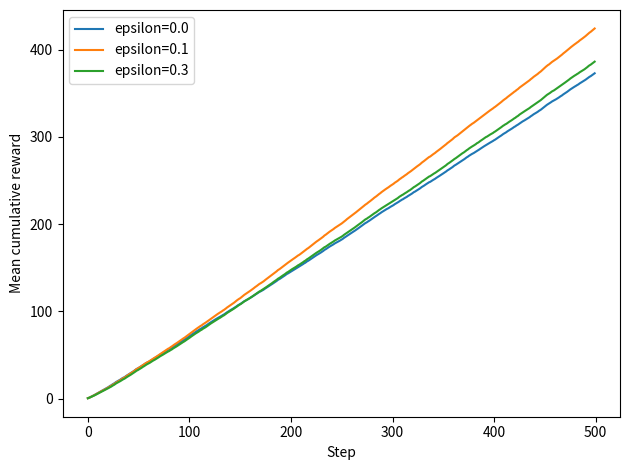

This chart was generated by the following Python code:
import numpy as np

class Bandit:
    def __init__(self, means, reward_std=1.0, seed=None):
        self.means = np.asarray(means, dtype=float)
        self.reward_std = reward_std
        self.rng = np.random.default_rng(seed)

    @property
    def n_actions(self):
        return len(self.means)

    def step(self, action):
        if not 0 <= action < self.n_actions:
            raise ValueError("invalid action")
        return self.rng.normal(self.means[action], self.reward_std)

bandit = Bandit([0.0, 0.4, 1.0], seed=7)
print([round(bandit.step(2), 2) for _ in range(5)])

class EpsilonGreedyAgent:
    def __init__(self, n_actions, epsilon=0.1, seed=None):
        self.epsilon = epsilon
        self.q = np.zeros(n_actions)
        self.counts = np.zeros(n_actions, dtype=int)
        self.rng = np.random.default_rng(seed)

    def choose_action(self):
        if self.rng.random() < self.epsilon:
            return int(self.rng.integers(len(self.q)))
        best = np.flatnonzero(self.q == self.q.max())
        return int(self.rng.choice(best))

    def update(self, action, reward):
        self.counts[action] += 1
        self.q[action] += (reward - self.q[action]) / self.counts[action]

def run_episode(means, epsilon, steps=500, seed=0):
    env = Bandit(means, seed=seed)
    agent = EpsilonGreedyAgent(len(means), epsilon, seed=seed + 1)
    rewards = []
    for _ in range(steps):
        action = agent.choose_action()
        reward = env.step(action)
        agent.update(action, reward)
        rewards.append(reward)
    return np.asarray(rewards), agent

rewards, agent = run_episode([0.0, 0.4, 1.0], 0.1)
print("estimates:", np.round(agent.q, 2))
print("counts:", agent.counts)
print("total reward:", round(rewards.sum(), 1))

import matplotlib.pyplot as plt

means = [-0.2, 0.0, 0.5, 1.0, 0.7]
for epsilon in [0.0, 0.1, 0.3]:
    curves = []
    for run in range(100):
        rewards, _ = run_episode(means, epsilon, steps=500, seed=run * 10)
        curves.append(np.cumsum(rewards))
    plt.plot(np.mean(curves, axis=0), label=f"epsilon={epsilon}")

plt.xlabel("Step")
plt.ylabel("Mean cumulative reward")
plt.legend()
plt.tight_layout()
plt.show()
